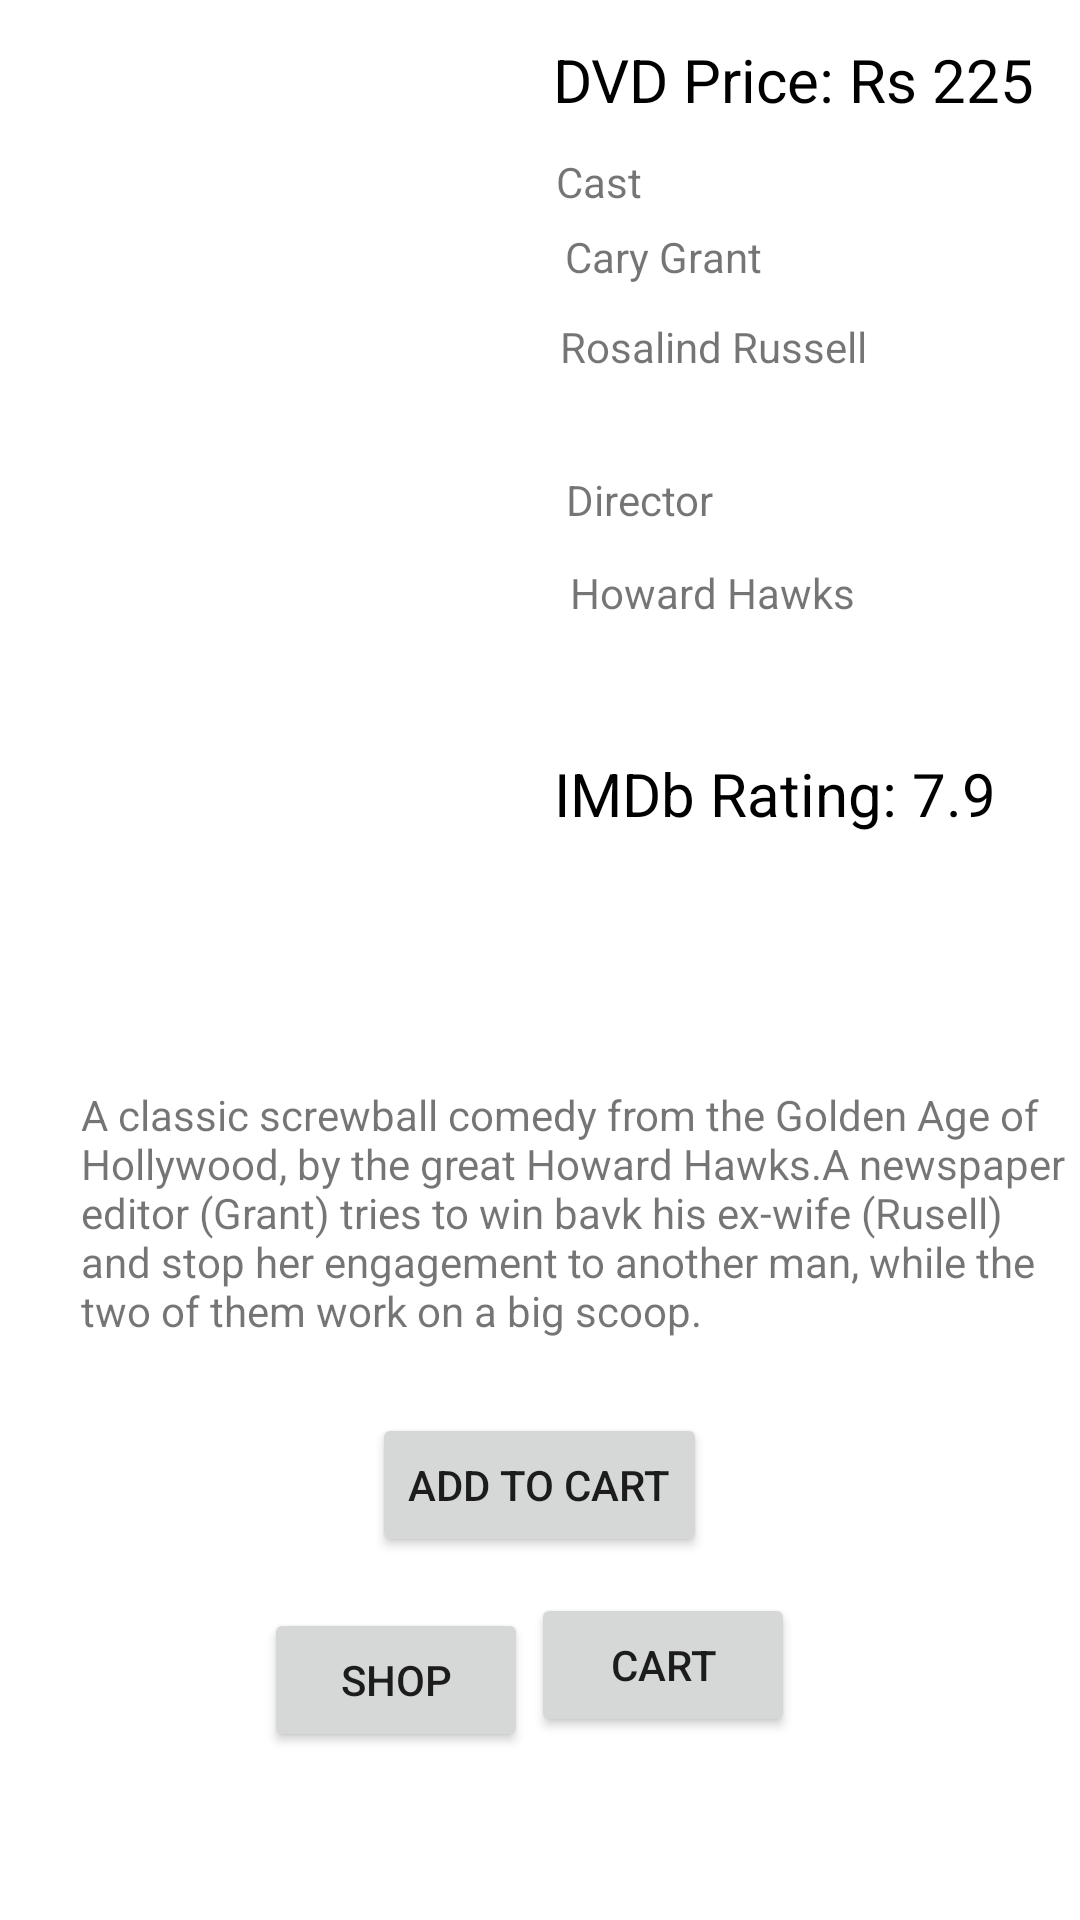

Produce the Android XML layout that renders to this screen, including the resource entries it uses.
<!-- AndroidManifest.xml: application theme Theme.OnlineMovieStore -->
<!-- res/layout/come8.xml -->
<?xml version="1.0" encoding="utf-8"?>
<RelativeLayout xmlns:android="http://schemas.android.com/apk/res/android"
    xmlns:tools="http://schemas.android.com/tools"
    android:layout_width="match_parent"
    android:layout_height="match_parent">

    <ImageView
        android:layout_width="210dp"
        android:layout_height="295dp"
        android:layout_alignParentStart="true"
        android:layout_alignParentTop="true"
        android:layout_marginStart="13dp"
        android:layout_marginTop="13dp"
        android:src="@drawable/come8" />

    <Button
        android:id="@+id/shop"
        android:layout_width="wrap_content"
        android:layout_height="wrap_content"
        android:layout_alignParentStart="true"
        android:layout_alignParentBottom="true"
        android:layout_marginStart="88dp"
        android:layout_marginBottom="56dp"
        android:text="Shop"
        tools:layout_editor_absoluteX="102dp"
        tools:layout_editor_absoluteY="488dp" />

    <Button
        android:id="@+id/cart"
        android:layout_width="wrap_content"
        android:layout_height="wrap_content"
        android:layout_alignParentEnd="true"
        android:layout_alignParentBottom="true"
        android:layout_marginEnd="95dp"
        android:layout_marginBottom="61dp"
        android:text="Cart"
        tools:layout_editor_absoluteX="231dp"
        tools:layout_editor_absoluteY="488dp" />

    <Button
        android:id="@+id/cbuy8"
        android:layout_width="wrap_content"
        android:layout_height="wrap_content"
        android:layout_alignParentBottom="true"
        android:layout_centerHorizontal="true"
        android:layout_marginBottom="121dp"
        android:text="Add to Cart" />

    <TextView
        android:id="@+id/cd8p"
        android:layout_width="wrap_content"
        android:layout_height="wrap_content"
        android:layout_alignParentTop="true"
        android:layout_alignParentEnd="true"
        android:layout_marginTop="13dp"
        android:layout_marginEnd="15dp"
        android:text="DVD Price: Rs 225"
        android:textColor="@color/black"
        android:textSize="20sp" />

    <TextView
        android:id="@+id/cd8c"
        android:layout_width="wrap_content"
        android:layout_height="wrap_content"
        android:layout_alignParentTop="true"
        android:layout_alignParentEnd="true"
        android:layout_marginTop="51dp"
        android:layout_marginEnd="146dp"
        android:text="Cast" />

    <TextView
        android:id="@+id/cd81"
        android:layout_width="wrap_content"
        android:layout_height="wrap_content"
        android:layout_alignParentTop="true"
        android:layout_alignParentEnd="true"
        android:layout_marginTop="76dp"
        android:layout_marginEnd="106dp"
        android:text="Cary Grant" />

    <TextView
        android:id="@+id/cd82"
        android:layout_width="wrap_content"
        android:layout_height="wrap_content"
        android:layout_alignParentTop="true"
        android:layout_alignParentEnd="true"
        android:layout_marginTop="106dp"
        android:layout_marginEnd="71dp"
        android:text="Rosalind Russell" />

    <TextView
        android:id="@+id/cd8d"
        android:layout_width="wrap_content"
        android:layout_height="wrap_content"
        android:layout_alignParentTop="true"
        android:layout_alignParentEnd="true"
        android:layout_marginTop="157dp"
        android:layout_marginEnd="122dp"
        android:text="Director" />

    <TextView
        android:id="@+id/cd8d1"
        android:layout_width="wrap_content"
        android:layout_height="wrap_content"
        android:layout_alignParentTop="true"
        android:layout_alignParentEnd="true"
        android:layout_marginTop="188dp"
        android:layout_marginEnd="75dp"
        android:text="Howard Hawks" />

    <TextView
        android:id="@+id/cd8r"
        android:layout_width="wrap_content"
        android:layout_height="wrap_content"
        android:layout_alignParentTop="true"
        android:layout_alignParentEnd="true"
        android:layout_marginTop="251dp"
        android:layout_marginEnd="28dp"
        android:text="IMDb Rating: 7.9"
        android:textColor="@color/black"
        android:textSize="20sp" />

    <TextView
        android:id="@+id/c8des"
        android:layout_width="360dp"
        android:layout_height="102dp"
        android:layout_alignParentStart="true"
        android:layout_alignParentBottom="true"
        android:layout_marginStart="27dp"
        android:layout_marginBottom="176dp"
        android:text="A classic screwball comedy from the Golden Age of Hollywood, by the great Howard Hawks.A newspaper editor (Grant) tries to win bavk his ex-wife (Rusell) and stop her engagement to another man, while the two of them work on a big scoop." />
</RelativeLayout>
<!-- resources referenced by this layout -->
<resources>
  <style name="Theme.OnlineMovieStore" parent="Theme.MaterialComponents.DayNight.DarkActionBar">
          
          <item name="colorPrimary">@color/purple_500</item>
          <item name="colorPrimaryVariant">@color/purple_700</item>
          <item name="colorOnPrimary">@color/white</item>
          
          <item name="colorSecondary">@color/teal_200</item>
          <item name="colorSecondaryVariant">@color/teal_700</item>
          <item name="colorOnSecondary">@color/black</item>
          
          <item name="android:statusBarColor" tools:targetApi="l">?attr/colorPrimaryVariant</item>
          
      </style>
  <!-- not gathered from this repository: default colours our renderer supplied (Android Studio template values) -->
  <color name="purple_500">#FF6200EE</color>
  <color name="purple_700">#FF3700B3</color>
  <color name="teal_200">#FF03DAC5</color>
  <color name="teal_700">#FF018786</color>
  <color name="black">#FF000000</color>
  <color name="white">#FFFFFFFF</color>
</resources>
